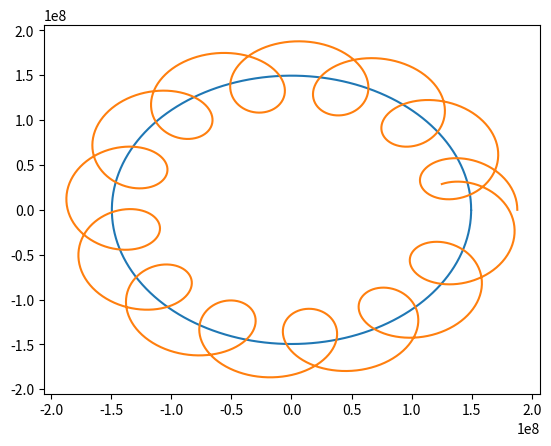

This chart was generated by the following Python code:
import matplotlib.pyplot as plt 
import numpy as np 
 
R1=1.496*10**8 
T1=3.156*10**7 
R2=3.844*10**7 
T2=2.36*10**6 
N=1000.0 
 
def X(t): 
         return R1*np.cos(2*np.pi*t/T1) 
def Y(t): 
         return R1*np.sin(2*np.pi*t/T1) 
def x(t): 
         return R2*np.cos(2*np.pi*t/T2) 
def y(t): 
         return R2*np.sin(2*np.pi*t/T2) 
 
t=[T1*i/N for i in np.arange(0,N,1)] 
 
X=np.array([X(a) for a in t]) 
Y=np.array([Y(a) for a in t]) 
x=np.array([x(a) for a in t]) 
y=np.array([y(a) for a in t]) 
 
XG=X+x 
YG=Y+y 
plt.plot(X, Y) 
plt.plot(XG,YG) 
plt.savefig('kolya2.png')